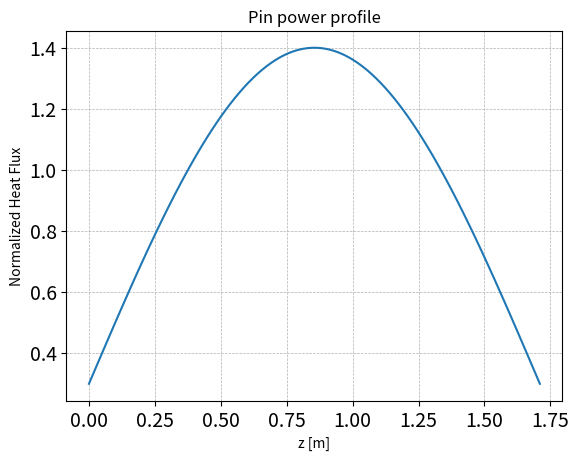

Recreate this plot in Python.
import numpy as np
import matplotlib.pyplot as plt


# Define the function
def sine_function(x):
    return (
        (0.4 * np.pi / (np.pi - 2)) * np.sin(np.pi * x / 1.71)
        + 1.4
        - (0.4 * np.pi / (np.pi - 2))
    )


# Generate x values
x_values = np.linspace(0, 1.71, 100)

# Generate y values
y_values = sine_function(x_values)

# Plot the function
plt.plot(x_values, y_values, label="Axial power plot")
plt.xlabel("z [m]")
plt.ylabel("Normalized Heat Flux")
plt.title("Pin power profile")
plt.xticks(fontsize=14)
plt.yticks(fontsize=14)
# Set grid lines
plt.grid(which="both", linestyle="--", linewidth=0.5)
plt.show()
plt.savefig("power_profile.png")
plt.close()
